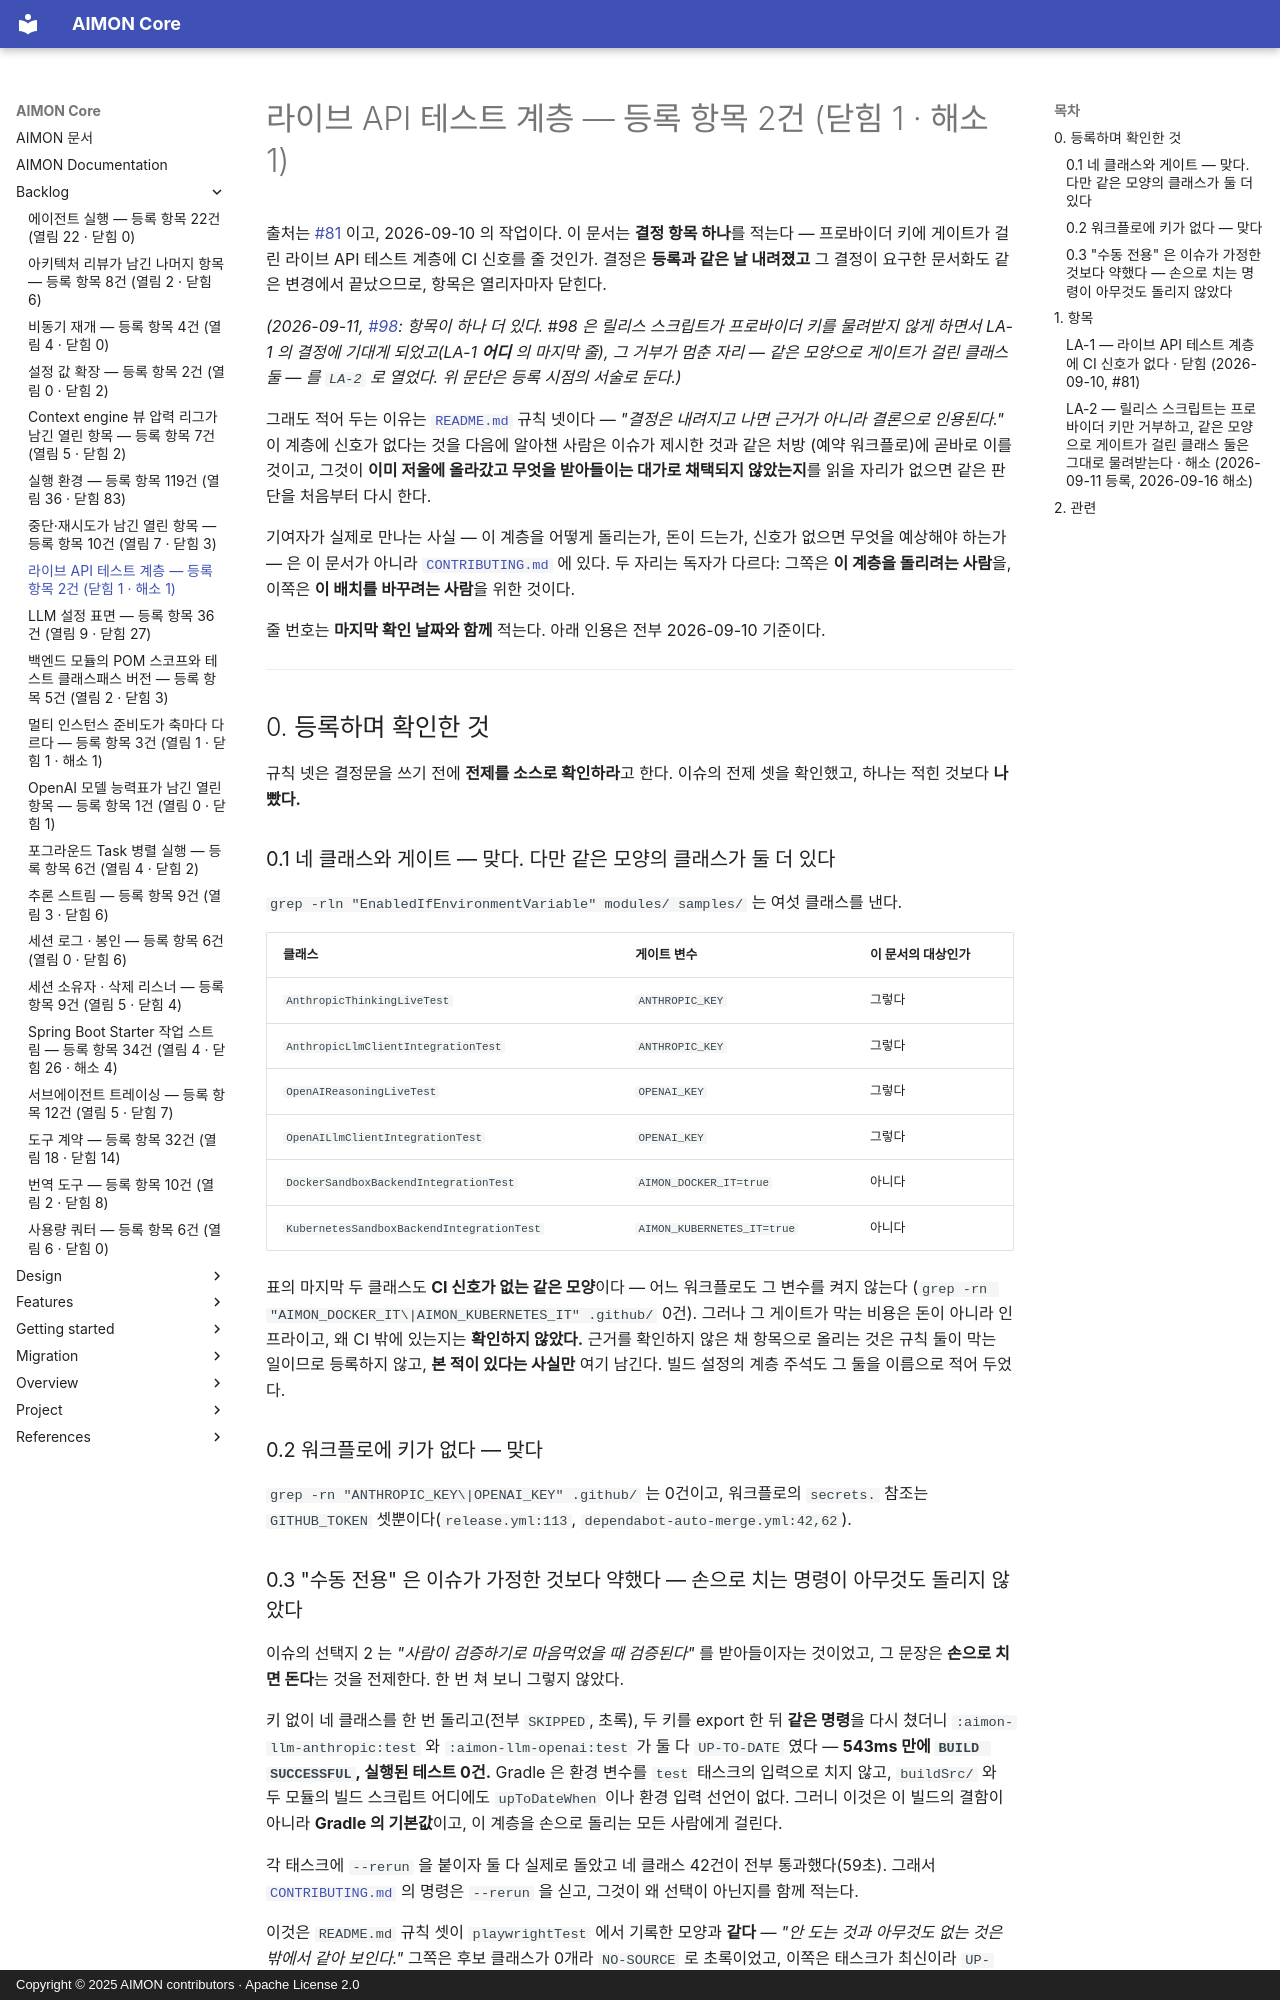

repository: kangwoo/aimon-core · page: backlog/live-api-test-tier/index.html · generator: mkdocs · copyright: Copyright © 2025 AIMON contributors · Apache License 2.0

# 라이브 API 테스트 계층 — 등록 항목 2건 (닫힘 1 · 해소 1)

출처는 [#81](https://github.com/kangwoo/aimon-core/issues/81) 이고, 2026-09-10 의 작업이다. 이 문서는
**결정 항목 하나**를 적는다 — 프로바이더 키에 게이트가 걸린 라이브 API 테스트 계층에 CI 신호를 줄
것인가. 결정은 **등록과 같은 날 내려졌고** 그 결정이 요구한 문서화도 같은 변경에서 끝났으므로, 항목은
열리자마자 닫힌다.

*(2026-09-11, [#98](https://github.com/kangwoo/aimon-core/issues/98): 항목이 하나 더 있다. #98 은 릴리스 스크립트가
프로바이더 키를 물려받지 않게 하면서 LA-1 의 결정에 기대게 되었고(LA-1 **어디** 의 마지막 줄), 그 거부가 멈춘 자리 —
같은 모양으로 게이트가 걸린 클래스 둘 — 를 `LA-2` 로 열었다. 위 문단은 등록 시점의 서술로 둔다.)*

그래도 적어 두는 이유는 [`README.md`](README.md) 규칙 넷이다 — *"결정은 내려지고 나면 근거가 아니라
결론으로 인용된다."* 이 계층에 신호가 없다는 것을 다음에 알아챈 사람은 이슈가 제시한 것과 같은 처방
(예약 워크플로)에 곧바로 이를 것이고, 그것이 **이미 저울에 올라갔고 무엇을 받아들이는 대가로 채택되지
않았는지**를 읽을 자리가 없으면 같은 판단을 처음부터 다시 한다.

기여자가 실제로 만나는 사실 — 이 계층을 어떻게 돌리는가, 돈이 드는가, 신호가 없으면 무엇을 예상해야
하는가 — 은 이 문서가 아니라 [`CONTRIBUTING.md`](../../CONTRIBUTING.md#live-api-tests) 에 있다. 두 자리는
독자가 다르다: 그쪽은 **이 계층을 돌리려는 사람**을, 이쪽은 **이 배치를 바꾸려는 사람**을 위한 것이다.

줄 번호는 **마지막 확인 날짜와 함께** 적는다. 아래 인용은 전부 2026-09-10 기준이다.

---

## 0. 등록하며 확인한 것

규칙 넷은 결정문을 쓰기 전에 **전제를 소스로 확인하라**고 한다. 이슈의 전제 셋을 확인했고, 하나는
적힌 것보다 **나빴다.**

### 0.1 네 클래스와 게이트 — 맞다. 다만 같은 모양의 클래스가 둘 더 있다

`grep -rln "EnabledIfEnvironmentVariable" modules/ samples/` 는 여섯 클래스를 낸다.

| 클래스 | 게이트 변수 | 이 문서의 대상인가 |
|--------|------------|-------------------|
| `AnthropicThinkingLiveTest` | `ANTHROPIC_KEY` | 그렇다 |
| `AnthropicLlmClientIntegrationTest` | `ANTHROPIC_KEY` | 그렇다 |
| `OpenAIReasoningLiveTest` | `OPENAI_KEY` | 그렇다 |
| `OpenAILlmClientIntegrationTest` | `OPENAI_KEY` | 그렇다 |
| `DockerSandboxBackendIntegrationTest` | `AIMON_DOCKER_IT=true` | 아니다 |
| `KubernetesSandboxBackendIntegrationTest` | `AIMON_KUBERNETES_IT=true` | 아니다 |

표의 마지막 두 클래스도 **CI 신호가 없는 같은 모양**이다 — 어느 워크플로도 그 변수를 켜지 않는다
(`grep -rn "AIMON_DOCKER_IT\|AIMON_KUBERNETES_IT" .github/` 0건). 그러나 그 게이트가 막는 비용은 돈이
아니라 인프라이고, 왜 CI 밖에 있는지는 **확인하지 않았다.** 근거를 확인하지 않은 채 항목으로 올리는
것은 규칙 둘이 막는 일이므로 등록하지 않고, **본 적이 있다는 사실만** 여기 남긴다. 빌드 설정의 계층
주석도 그 둘을 이름으로 적어 두었다.

### 0.2 워크플로에 키가 없다 — 맞다

`grep -rn "ANTHROPIC_KEY\|OPENAI_KEY" .github/` 는 0건이고, 워크플로의 `secrets.` 참조는
`GITHUB_TOKEN` 셋뿐이다(`release.yml:113`, `dependabot-auto-merge.yml:42,62`).

### 0.3 "수동 전용" 은 이슈가 가정한 것보다 약했다 — 손으로 치는 명령이 아무것도 돌리지 않았다

이슈의 선택지 2 는 *"사람이 검증하기로 마음먹었을 때 검증된다"* 를 받아들이자는 것이었고, 그 문장은
**손으로 치면 돈다**는 것을 전제한다. 한 번 쳐 보니 그렇지 않았다.

키 없이 네 클래스를 한 번 돌리고(전부 `SKIPPED`, 초록), 두 키를 export 한 뒤 **같은 명령**을 다시
쳤더니 `:aimon-llm-anthropic:test` 와 `:aimon-llm-openai:test` 가 둘 다 `UP-TO-DATE` 였다 —
**543ms 만에 `BUILD SUCCESSFUL`, 실행된 테스트 0건.** Gradle 은 환경 변수를 `test` 태스크의 입력으로
치지 않고, `buildSrc/` 와 두 모듈의 빌드 스크립트 어디에도 `upToDateWhen` 이나 환경 입력 선언이 없다.
그러니 이것은 이 빌드의 결함이 아니라 **Gradle 의 기본값**이고, 이 계층을 손으로 돌리는 모든 사람에게
걸린다.

각 태스크에 `--rerun` 을 붙이자 둘 다 실제로 돌았고 네 클래스 42건이 전부 통과했다(59초). 그래서
[`CONTRIBUTING.md`](../../CONTRIBUTING.md#live-api-tests) 의 명령은 `--rerun` 을 싣고, 그것이 왜
선택이 아닌지를 함께 적는다.

이것은 `README.md` 규칙 셋이 `playwrightTest` 에서 기록한 모양과 **같다** — *"안 도는 것과 아무것도
없는 것은 밖에서 같아 보인다."* 그쪽은 후보 클래스가 0개라 `NO-SOURCE` 로 초록이었고, 이쪽은 태스크가
최신이라 `UP-TO-DATE` 로 초록이다. 둘 다 **읽어서는 절대 나오지 않고 한 번 쳐 보면 첫 줄에 나온다.**
문서화만 하고 명령을 돌려 보지 않았다면, 이 결정은 *"사람이 돌리면 검증된다"* 를 약속하면서 그 사람이
실제로 칠 명령이 아무것도 검증하지 않는 상태로 닫혔을 것이다.

---

## 1. 항목
